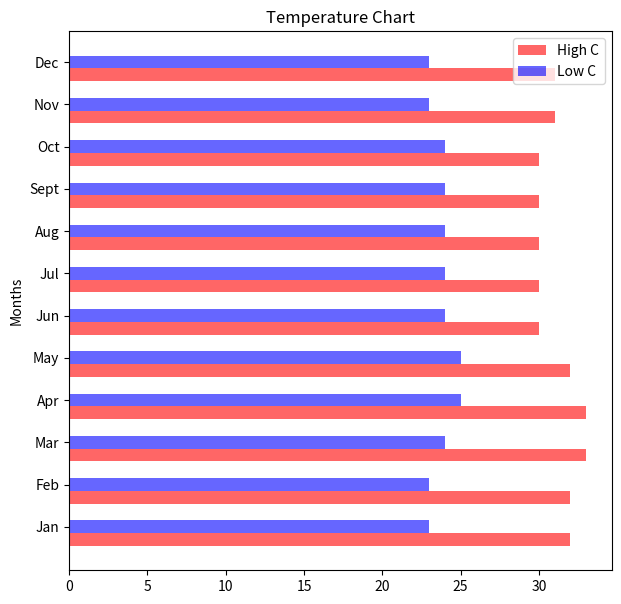

Here is the Python script that generated this plot:
import matplotlib.pyplot as plt
import numpy as np
fobj=plt.figure(figsize=(7,7),facecolor='#FFFFFF')
spobj=fobj.add_subplot(1,1,1)
m_xticks='Jan Feb Mar Apr May Jun Jul Aug Sept Oct Nov Dec'.split()
l=np.arange(len(m_xticks))
barwidth=0.3
HighC=[32,32,33,33,32,30,30,30,30,30,31,31]
LowC=[23,23,24,25,25,24,24,24,24,24,23,23]
spobj.barh(l,HighC,height=barwidth,alpha=0.6,color='r',label='High C')
spobj.barh(l+barwidth,LowC,height=barwidth,alpha=0.6,color='b',label='Low C')
spobj.set_yticks(l+barwidth)
spobj.set_yticklabels(m_xticks)
spobj.set_ylabel('Months')
spobj.set_title('Temperature Chart')
spobj.legend(loc='upper right')
plt.show()
